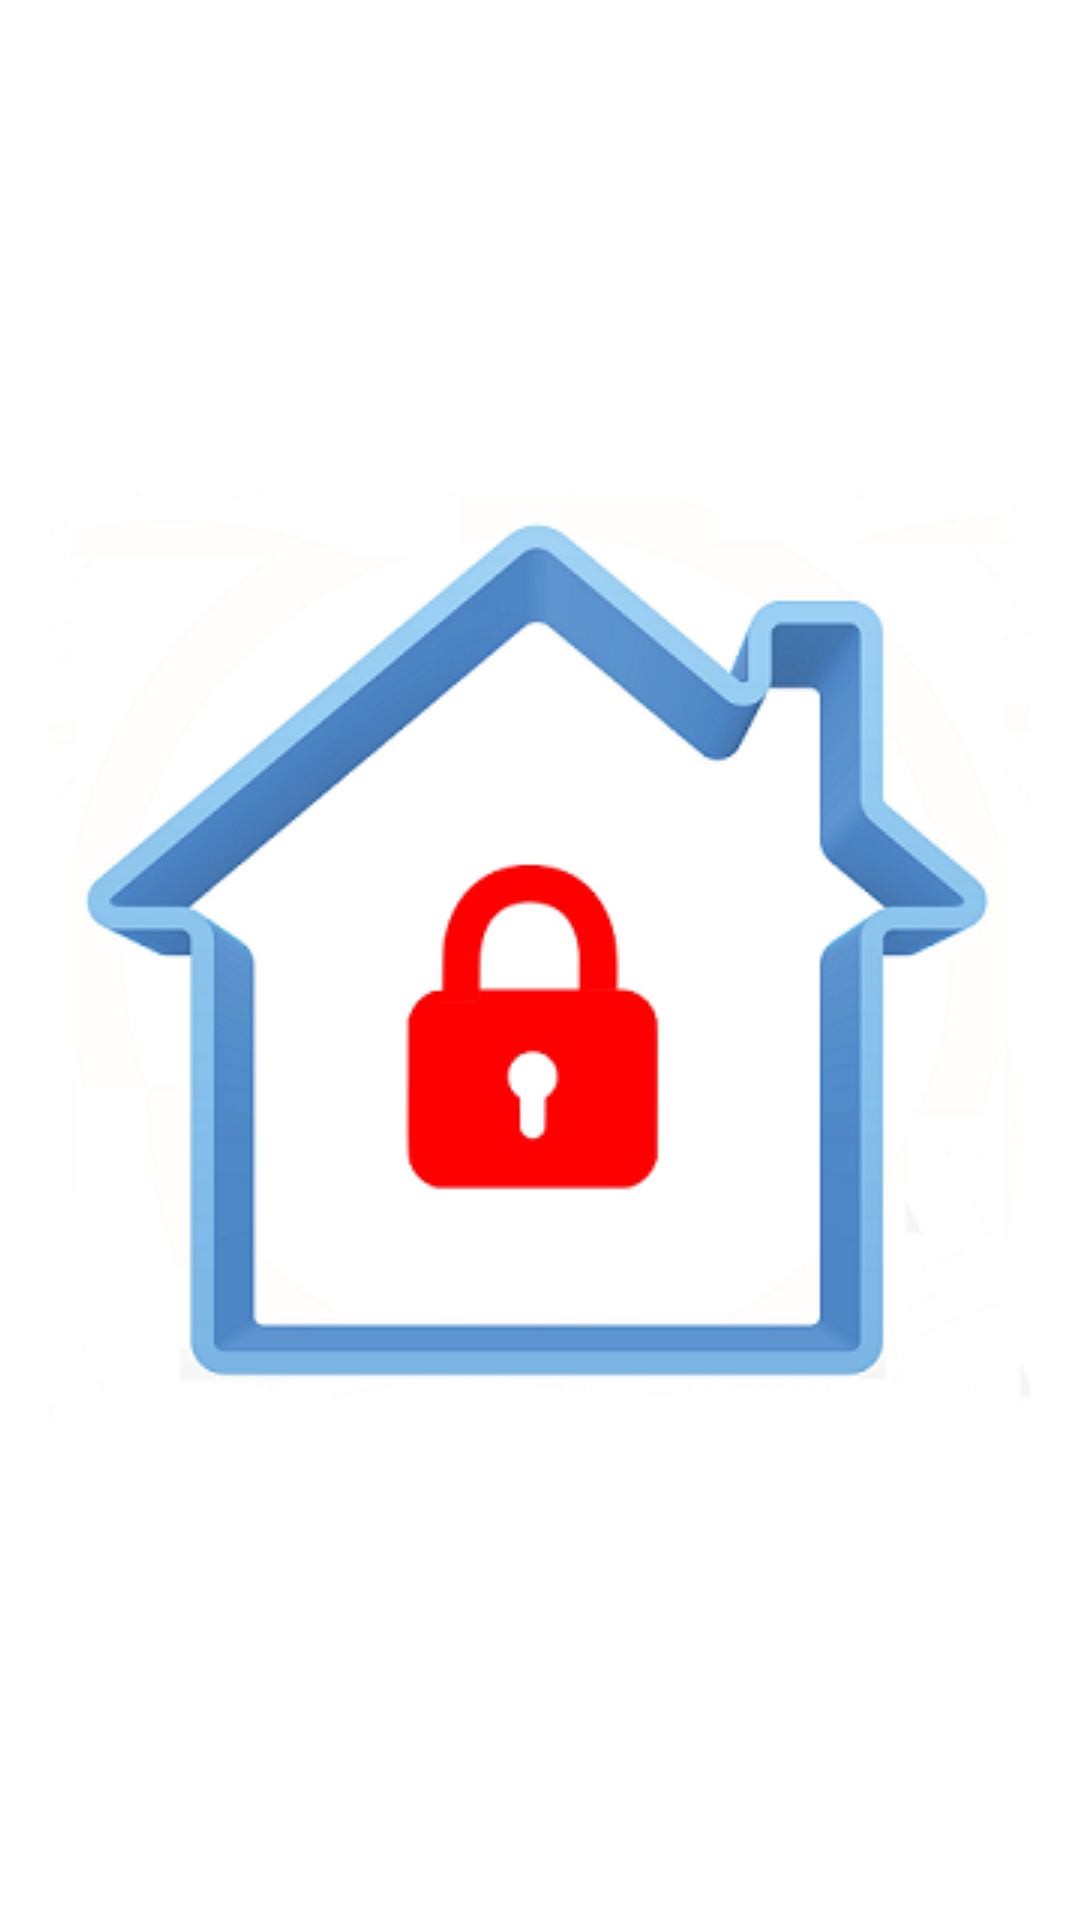

Layout XML and referenced resources for this Android screen:
<!-- AndroidManifest.xml: application theme AppTheme -->
<!-- res/layout/activity_lock.xml -->
<?xml version="1.0" encoding="utf-8"?>
<RelativeLayout xmlns:android="http://schemas.android.com/apk/res/android"
    xmlns:tools="http://schemas.android.com/tools"
    android:layout_width="match_parent"
    android:layout_height="match_parent"
    android:paddingBottom="@dimen/activity_vertical_margin"
    android:paddingLeft="@dimen/activity_horizontal_margin"
    android:paddingRight="@dimen/activity_horizontal_margin"
    android:paddingTop="@dimen/activity_vertical_margin"
    tools:context="com.emc.adgoal.smartlock.LockActivity">

    <TextView
        android:layout_width="wrap_content"
        android:layout_height="wrap_content"
        android:textAppearance="?android:attr/textAppearanceMedium"
        android:id="@+id/lockStatus"
        android:layout_alignBottom="@+id/imageView"
        android:layout_centerHorizontal="true" />

    <ImageView
        android:layout_width="wrap_content"
        android:layout_height="wrap_content"
        android:id="@+id/imageView"
        android:src="@drawable/locked"
        android:onClick="lockClicked"
        android:layout_centerVertical="true"
        android:layout_centerHorizontal="true" />

</RelativeLayout>
<!-- resources referenced by this layout -->
<resources>
  <!-- drawable locked: png bitmap (drawable, 49849 bytes) -->
  <style name="AppTheme" parent="Theme.AppCompat.Light.DarkActionBar">
          <item name="colorPrimaryDark">@color/transparent_color</item>
          <item name="colorPrimary">@color/transparent_color</item>
          <item name="android:textColorPrimary">#fdfff2</item>
          <item name="android:windowBackground">@android:color/white</item>
          <item name="android:editTextColor">@android:color/background_dark</item>
          <item name="android:textColor">@android:color/background_dark</item>
          <item name="colorControlNormal">@android:color/background_dark</item>
          <item name="colorControlActivated">#ff0043c5</item>
          <item name="colorControlHighlight">#ffcb6345</item>
          <item name="actionOverflowButtonStyle">@style/OverFlow</item>
          <item name="android:actionOverflowButtonStyle">@style/OverFlow</item>
          <item name="dropDownListViewStyle">@style/PopupMenuListView</item>
          <item name="android:dropDownListViewStyle">@style/PopupMenuListView</item>
      </style>
  <color name="transparent_color">#00000000</color>
  <style name="OverFlow" parent="@style/Widget.AppCompat.Light.ActionButton.Overflow">
          <item name="android:src">@drawable/menu_black</item>
      </style>
  <style name="PopupMenuListView" parent="@style/Widget.AppCompat.Light.ListView.DropDown">
          <item name="android:divider">#00BFFF</item>
          <item name="android:dividerHeight">2dp</item>
          <item name="android:background">@color/transparent_color</item>
      </style>
</resources>
